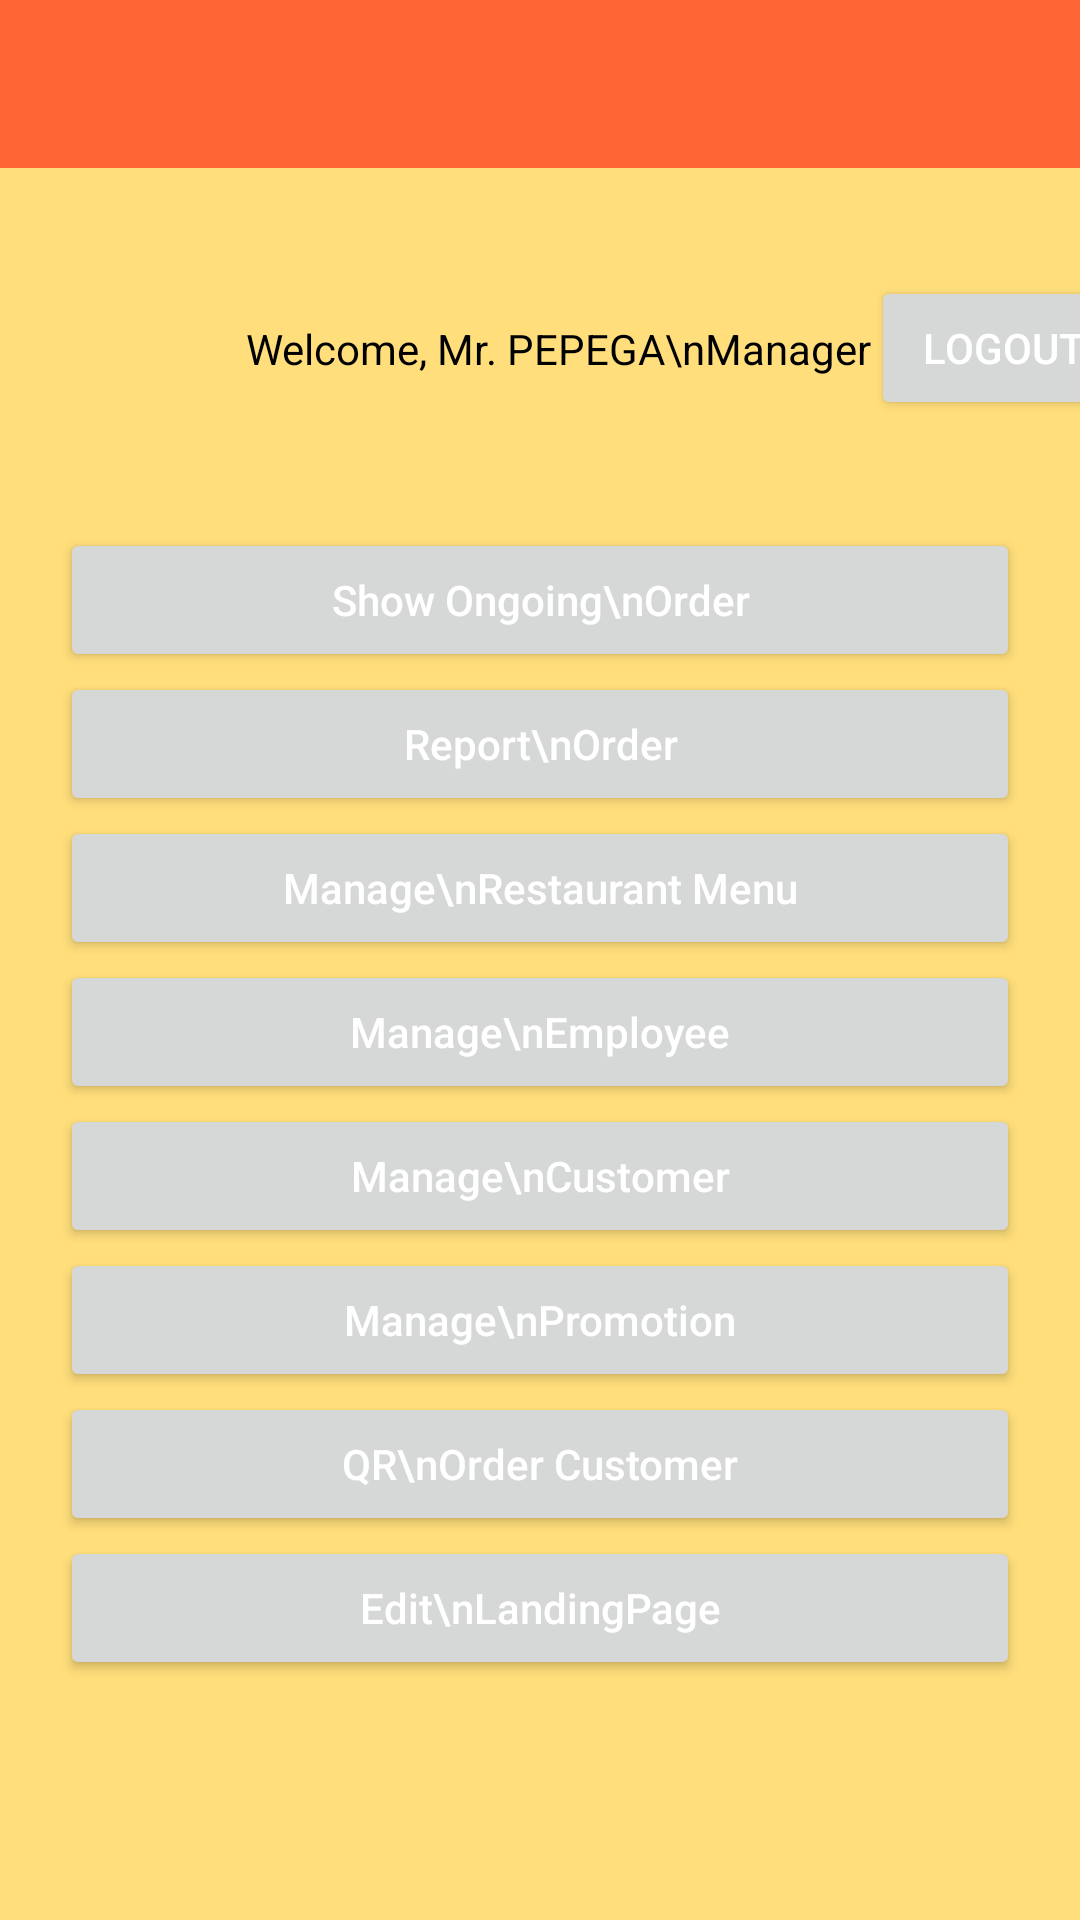

The Android layout XML behind this screen, and the referenced resources:
<!-- AndroidManifest.xml: application theme Theme.MyPler -->
<!-- res/layout/activity_manager_main.xml -->
<?xml version="1.0" encoding="utf-8"?>

<androidx.drawerlayout.widget.DrawerLayout xmlns:android="http://schemas.android.com/apk/res/android"
    xmlns:app="http://schemas.android.com/apk/res-auto"
    android:id="@+id/drawer_layout_manager"
    xmlns:tools="http://schemas.android.com/tools"
    android:layout_width="match_parent"
    android:layout_height="match_parent"
    tools:context=".Activity.CashierMainActivity"
    android:background="?attr/colorOnPrimary">

    <LinearLayout
        android:layout_width="match_parent"
        android:layout_height="match_parent"
        android:orientation="vertical">

        <include
            android:id="@+id/toolbar"
            layout="@layout/toolbar" />

        <androidx.constraintlayout.widget.ConstraintLayout
            android:layout_width="match_parent"
            android:layout_height="wrap_content">

            <ImageView
                android:id="@+id/MMA_gambarRestoran"
                app:layout_constraintStart_toStartOf="parent"
                app:layout_constraintTop_toTopOf="parent"
                android:layout_margin="20dp"
                android:layout_width="80dp"
                android:layout_height="80dp"
                android:src="@drawable/ic_launcher_background"
                android:scaleType="centerInside"/>

            <TextView
                android:id="@+id/MMA_txtViewWelcome"
                android:layout_width="wrap_content"
                android:layout_height="wrap_content"
                android:textAlignment="center"
                app:layout_constraintStart_toEndOf="@id/MMA_gambarRestoran"
                app:layout_constraintTop_toTopOf="@id/MMA_gambarRestoran"
                app:layout_constraintBottom_toBottomOf="@id/MMA_gambarRestoran"
                app:layout_constraintEnd_toStartOf="@id/MMA_buttonLogout"
                android:text="Welcome, Mr. PEPEGA\nManager"
                android:textColor="@color/black"/>

            <Button
                android:id="@+id/MMA_buttonLogout"
                android:layout_width="wrap_content"
                android:layout_height="wrap_content"
                android:text="Logout"
                android:textColor="@color/white"
                app:layout_constraintEnd_toEndOf="parent"
                app:layout_constraintStart_toEndOf="@id/MMA_txtViewWelcome"
                app:layout_constraintTop_toTopOf="@id/MMA_gambarRestoran"
                app:layout_constraintBottom_toBottomOf="@id/MMA_gambarRestoran"/>

        </androidx.constraintlayout.widget.ConstraintLayout>

        <ScrollView
            android:layout_width="match_parent"
            android:layout_height="0dp"
            android:layout_weight="1"
            android:layout_margin="20dp">

            <LinearLayout
                android:id="@+id/MMA_ManagerMenu"
                android:layout_width="match_parent"
                android:layout_height="wrap_content"
                android:orientation="vertical">

                <Button
                    android:id="@+id/MMA_ShowOngoingOrder"
                    android:layout_width="match_parent"
                    android:layout_height="wrap_content"
                    android:textAllCaps="false"
                    android:text="Show Ongoing\nOrder"
                    android:textColor="@color/white"
                    android:padding="10dp"/>

                <Button
                    android:id="@+id/MMA_ReportOrder"
                    android:layout_width="match_parent"
                    android:layout_height="wrap_content"
                    android:textAllCaps="false"
                    android:text="Report\nOrder"
                    android:textColor="@color/white"
                    android:padding="10dp"/>

                <Button
                    android:id="@+id/MMA_ManageRestoMenu"
                    android:layout_width="match_parent"
                    android:layout_height="wrap_content"
                    android:textAllCaps="false"
                    android:text="Manage\nRestaurant Menu"
                    android:textColor="@color/white"
                    android:padding="10dp"/>

                <Button
                    android:id="@+id/MMA_ManageEmployeeMenu"
                    android:layout_width="match_parent"
                    android:layout_height="wrap_content"
                    android:textAllCaps="false"
                    android:text="Manage\nEmployee"
                    android:textColor="@color/white"
                    android:padding="10dp"/>

                <Button
                    android:id="@+id/MMA_ManageCustomer"
                    android:layout_width="match_parent"
                    android:layout_height="wrap_content"
                    android:textAllCaps="false"
                    android:text="Manage\nCustomer"
                    android:textColor="@color/white"
                    android:padding="10dp"/>

                <Button
                    android:id="@+id/MMA_ManagePromotion"
                    android:layout_width="match_parent"
                    android:layout_height="wrap_content"
                    android:textAllCaps="false"
                    android:text="Manage\nPromotion"
                    android:textColor="@color/white"
                    android:padding="10dp"/>

                <Button
                    android:id="@+id/MMA_QRCustomer"
                    android:layout_width="match_parent"
                    android:layout_height="wrap_content"
                    android:textAllCaps="false"
                    android:text="QR\nOrder Customer"
                    android:textColor="@color/white"
                    android:padding="10dp"/>

                <Button
                    android:id="@+id/MMA_EditLandingPage"
                    android:layout_width="match_parent"
                    android:layout_height="wrap_content"
                    android:textAllCaps="false"
                    android:text="Edit\nLandingPage"
                    android:textColor="@color/white"
                    android:padding="10dp"/>

            </LinearLayout>

        </ScrollView>

    </LinearLayout>

</androidx.drawerlayout.widget.DrawerLayout>
<!-- res/layout/toolbar.xml (included above) -->
<?xml version="1.0" encoding="utf-8"?>
<androidx.appcompat.widget.Toolbar
    xmlns:android="http://schemas.android.com/apk/res/android"
    xmlns:local="http://schemas.android.com/apk/res-auto"
    android:id="@+id/toolbar"
    android:layout_width="match_parent"
    android:layout_height="wrap_content"
    android:background="?attr/colorPrimary"
    android:minHeight="?attr/actionBarSize"
    android:theme="@style/ToolbarTheme" />
<!-- resources referenced by this layout -->
<resources>
  <style name="Theme.MyPler" parent="Theme.MaterialComponents.DayNight.NoActionBar">
          
          <item name="colorPrimary">#FF6434</item>
          <item name="colorPrimaryVariant">#FF9800</item>
          <item name="colorOnPrimary">#FFDE7B</item>
          
          <item name="colorSecondary">@color/teal_200</item>
          <item name="colorSecondaryVariant">@color/teal_700</item>
          <item name="colorOnSecondary">@color/black</item>
          
          <item name="android:statusBarColor">?attr/colorPrimaryVariant</item>
          
      </style>
  <!-- not gathered from this repository: default colours our renderer supplied (Android Studio template values) -->
  <color name="teal_200">#FF03DAC5</color>
  <color name="teal_700">#FF018786</color>
  <color name="black">#FF000000</color>
  <color name="white">#FFFFFFFF</color>
</resources>
